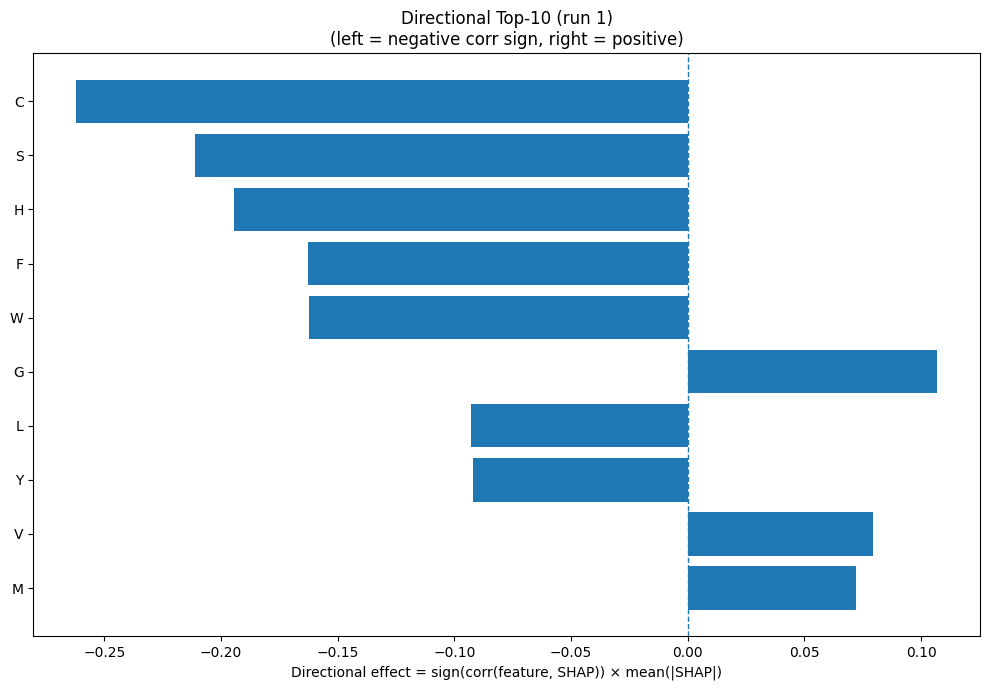

Values plotted in this chart, from the file beside it:
Index, Feature, CorrSign, MeanAbsSHAP, DirectionalEffect
1, C, -1.0, 0.262, -0.262
15, S, -1.0, 0.211, -0.211
6, H, -1.0, 0.1942, -0.1942
4, F, -1.0, 0.1627, -0.1627
18, W, -1.0, 0.1622, -0.1622
5, G, 1.0, 0.1068, 0.1068
9, L, -1.0, 0.09303, -0.09303
19, Y, -1.0, 0.09194, -0.09194
17, V, 1.0, 0.0793, 0.0793
10, M, 1.0, 0.07199, 0.07199
2, D, 1.0, 0.06454, 0.06454
26, SS8_I, 1.0, 0.06012, 0.06012
28, SS8_T, -1.0, 0.04818, -0.04818
0, A, 1.0, 0.04695, 0.04695
14, R, -1.0, 0.04514, -0.04514
25, SS8_G, -1.0, 0.03394, -0.03394
16, T, 1.0, 0.03256, 0.03256
23, SS8_H, -1.0, 0.03125, -0.03125
12, P, -1.0, 0.03027, -0.03027
22, SS3_C, -1.0, 0.02771, -0.02771
7, I, 1.0, 0.02642, 0.02642
31, ASA, -1.0, 0.02637, -0.02637
24, SS8_E, -1.0, 0.02412, -0.02412
8, K, 1.0, 0.02402, 0.02402
21, SS3_E, 1.0, 0.02383, 0.02383
27, SS8_B, 1.0, 0.0229, 0.0229
3, E, 1.0, 0.02254, 0.02254
32, GRAVY, -1.0, 0.01969, -0.01969
20, SS3_H, -1.0, 0.01868, -0.01868
33, AROM, -1.0, 0.01539, -0.01539
30, SS8_-, 1.0, 0.01403, 0.01403
29, SS8_S, 1.0, 0.008906, 0.008906
13, Q, -1.0, 0.008413, -0.008413
11, N, 1.0, 0.001962, 0.001962
